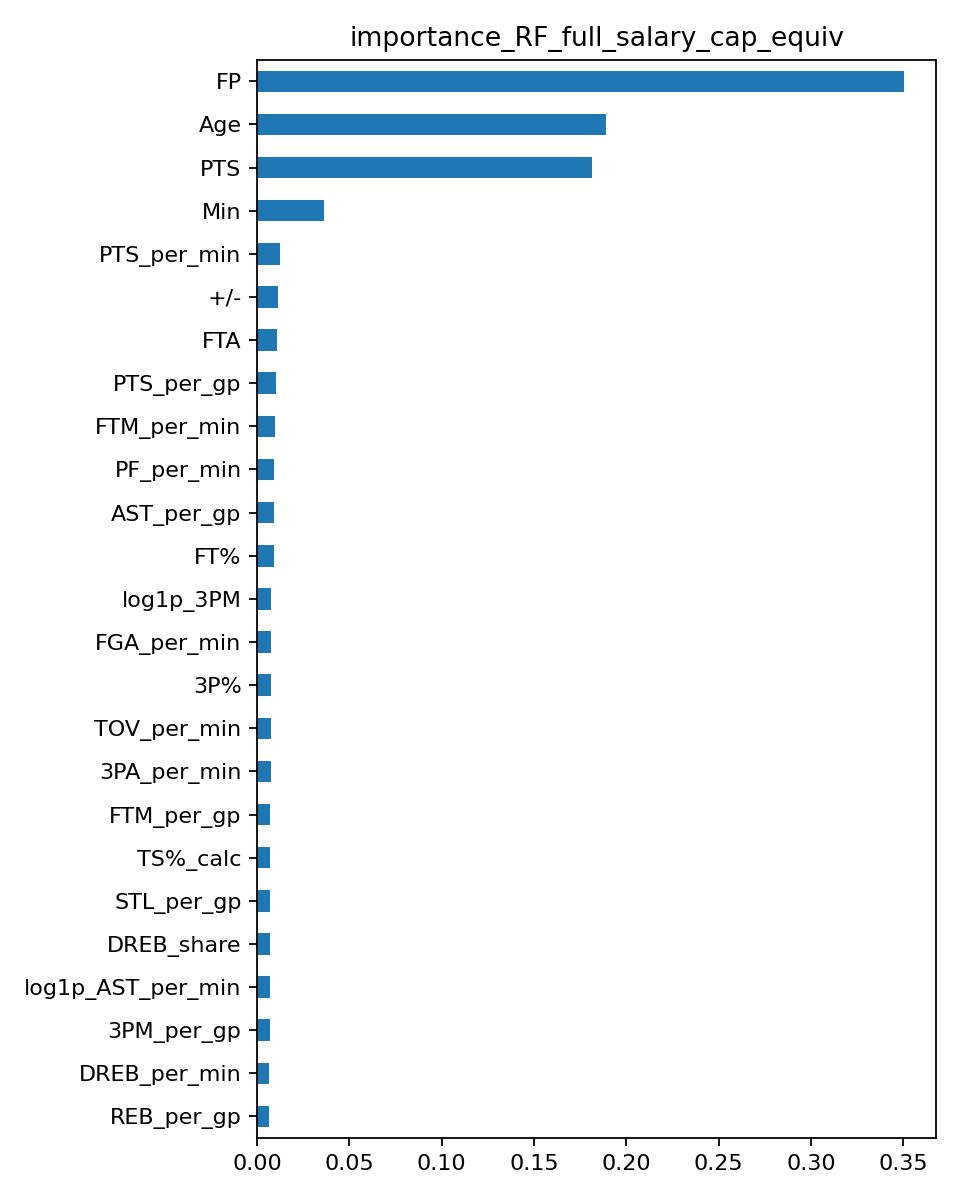

The table this chart was drawn from, first rows:
, importance
FP, 0.3501
Age, 0.1887
PTS, 0.1814
Min, 0.03641
PTS_per_min, 0.01213
+/-, 0.01127
FTA, 0.01074
PTS_per_gp, 0.01033
FTM_per_min, 0.009491
PF_per_min, 0.008954
AST_per_gp, 0.008934
FT%, 0.008868
log1p_3PM, 0.007679
FGA_per_min, 0.007556
3P%, 0.007554
TOV_per_min, 0.007492
3PA_per_min, 0.007415
FTM_per_gp, 0.007194
TS%_calc, 0.007187
STL_per_gp, 0.007067
DREB_share, 0.00702
log1p_AST_per_min, 0.007019
3PM_per_gp, 0.006843
DREB_per_min, 0.006468
REB_per_gp, 0.0063
TOV_per_gp, 0.006031
W, 0.005562
DD2, 0.00545
AST, 0.005441
FG%, 0.005436
BLK_per_gp, 0.00522
TOV, 0.005155
GP, 0.00506
log1p_PF, 0.004702
OREB_per_min, 0.004577
STL, 0.004215
log1p_DREB, 0.003935
REB, 0.003831
BLK, 0.002704
OREB, 0.002523
